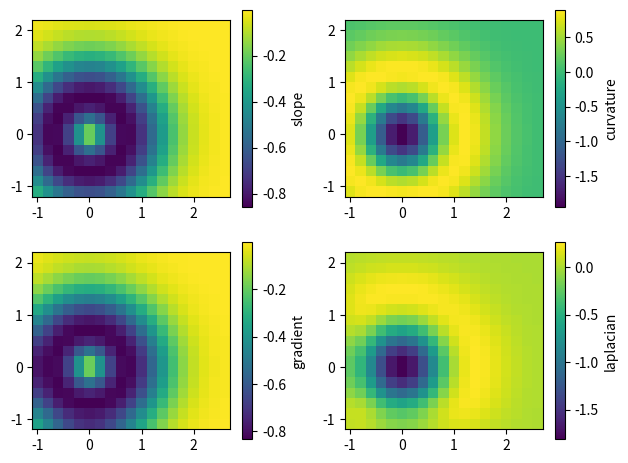

Generate this figure with matplotlib:
import sys
import numpy as np
from matplotlib import pyplot as pl

xb = np.arange(-1.1, 2.9, 0.2)
yb = np.arange(-1.2, 2.3, 0.2)
dd = abs(xb[1]-xb[0])
x = xb[:-1] + dd / 2.0
y = yb[:-1] + dd / 2.0
X, Y = np.meshgrid(x, y)
Xb, Yb = np.meshgrid(xb, yb)

fig, axs = pl.subplots(2, 2)

i = 0
types = ('slope', 'curvature', 'gradient', 'laplacian')
for j in range(2):
    for k in range(2):
        typ = types[i]
        Z = np.exp(-X*X-Y*Y)
        if typ == 'slope':
            Z = -2 * np.sqrt(X*X+Y*Y) * Z
        elif typ == 'curvature':
            Z = (2 * (X*X+Y*Y) - 1) * 2 * Z
        elif typ == 'gradient':
            dy, dx = np.gradient(Z, dd)
            Z = -np.sqrt(dx*dx+dy*dy)
        elif typ == 'laplacian':
            dy, dx = np.gradient(Z, dd)
            dy, _ = np.gradient(dy, dd)
            _, dx = np.gradient(dx, dd)
            Z = (dx+dy)/2.0

        axs[j, k].set_aspect('equal')
        im = axs[j, k].pcolormesh(Xb, Yb, Z)
        cb = fig.colorbar(im, ax = axs[j, k])
        cb.set_label(typ)
        i += 1

fig.tight_layout()
#pl.savefig('%s.png' % sys.argv[0][:-3])
pl.show()
